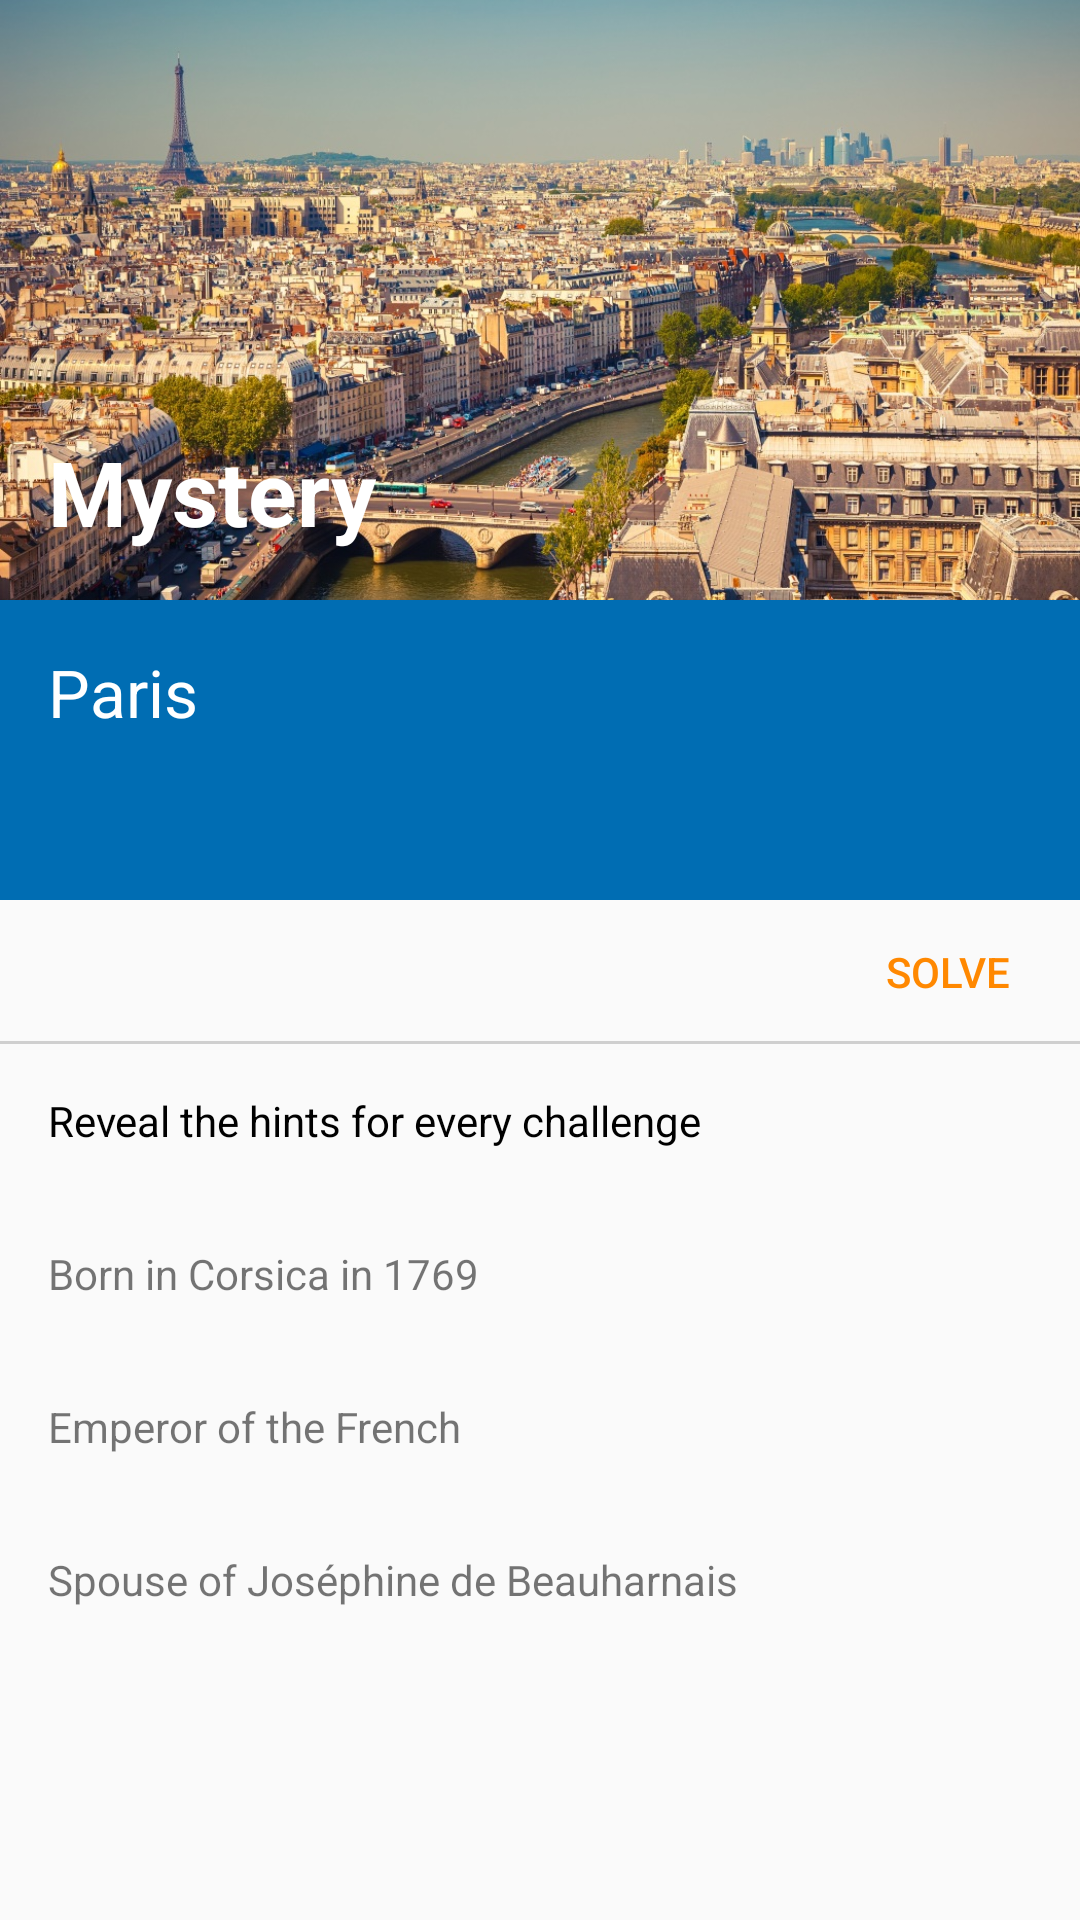

This screen was rendered from an Android layout file. Write that file and the resources it references.
<!-- AndroidManifest.xml: application theme AppTheme -->
<!-- res/layout/fragment_mistery.xml -->
<?xml version="1.0" encoding="utf-8"?>
<ScrollView
    xmlns:android="http://schemas.android.com/apk/res/android"
    android:layout_width="match_parent"
    android:layout_height="fill_parent">

    <RelativeLayout
        android:layout_width="match_parent"
        android:layout_height="wrap_content">

        <ImageView
            android:layout_width="wrap_content"
            android:layout_height="200dp"
            android:id="@+id/imageView"
            android:src="@drawable/paris"
            android:scaleType="centerCrop" />

        <RelativeLayout
            android:layout_width="fill_parent"
            android:layout_height="100dp"
            android:layout_below="@+id/imageView"
            android:background="#ff006db3"
            android:id="@+id/relativeLayout">

            <TextView
                android:layout_width="wrap_content"
                android:layout_height="wrap_content"
                android:textAppearance="?android:attr/textAppearanceLarge"
                android:text="@string/m_subtitle"
                android:textColor="@android:color/white"
                android:id="@+id/textView3"
                android:layout_alignParentTop="true"
                android:layout_alignParentLeft="true"
                android:layout_alignParentStart="true"
                android:padding="16dp" />
        </RelativeLayout>

        <Button
            android:layout_width="wrap_content"
            android:layout_height="wrap_content"
            android:text="SOLVE"
            android:textColor="@android:color/holo_orange_dark"
            android:id="@+id/solveButton"
            style="?android:attr/borderlessButtonStyle"
            android:layout_below="@+id/relativeLayout"
            android:layout_alignParentRight="true"
            android:layout_alignParentEnd="true" />

        <View
            android:layout_width="fill_parent"
            android:layout_height="1dp"
            android:background="#ffcfcfcf"
            android:id="@+id/separator"
            android:layout_alignBottom="@+id/solveButton"
            android:layout_alignParentLeft="true"
            android:layout_alignParentStart="true" />

        <TextView
            android:layout_width="wrap_content"
            android:layout_height="wrap_content"
            android:padding="16dp"
            android:text="@string/m_text"
            android:textColor="@android:color/black"
            android:id="@+id/textView"
            android:layout_below="@+id/separator"
            android:layout_alignParentLeft="true"
            android:layout_alignParentStart="true" />

        <TextView
            android:layout_width="wrap_content"
            android:layout_height="wrap_content"
            android:text="@string/m_title"
            android:textSize="30sp"
            android:textColor="@android:color/white"
            android:textStyle="bold"
            android:id="@+id/info_text"
            android:layout_alignBottom="@+id/imageView"
            android:layout_alignParentLeft="true"
            android:layout_alignParentStart="true"
            android:padding="16dp" />
        <TextView
                android:layout_width="wrap_content"
                android:layout_height="wrap_content"
                android:text="@string/m_hint_1"
                android:id="@+id/hint1_textview"
                android:layout_below="@+id/textView"
                android:padding="16dp"/>
        <TextView
                android:layout_width="wrap_content"
                android:layout_height="wrap_content"
                android:text="@string/m_hint_2"
                android:id="@+id/hint2_textview"
                android:layout_below="@+id/hint1_textview"
                android:padding="16dp"/>
        <TextView
                android:layout_width="wrap_content"
                android:layout_height="wrap_content"
                android:text="@string/m_hint_3"
                android:id="@+id/hint3_textview"
                android:layout_below="@+id/hint2_textview"
                android:padding="16dp"/>
    </RelativeLayout>
</ScrollView>
<!-- resources referenced by this layout -->
<resources>
  <!-- drawable paris: jpg bitmap (drawable-xhdpi, 391982 bytes) -->
  <string name="m_hint_1">Born in Corsica in 1769</string>
  <string name="m_hint_2">Emperor of the French</string>
  <string name="m_hint_3">Spouse of Joséphine de Beauharnais</string>
  <string name="m_subtitle">Paris</string>
  <string name="m_text">Reveal the hints for every challenge</string>
  <string name="m_title">Mystery</string>
  <style name="AppTheme" parent="@style/Theme.AppCompat.Light.DarkActionBar">
          <item name="android:actionBarStyle">@style/actionBar</item>
          <item name="actionBarStyle">@style/actionBar</item>
      </style>
  <style name="actionBar" parent="@style/Widget.AppCompat.Light.ActionBar.Solid.Inverse">
          <item name="android:background">#ff009bff</item>
          <item name="background">@color/action_bar_background</item>
      </style>
  <color name="action_bar_background">#ff009bff</color>
</resources>
